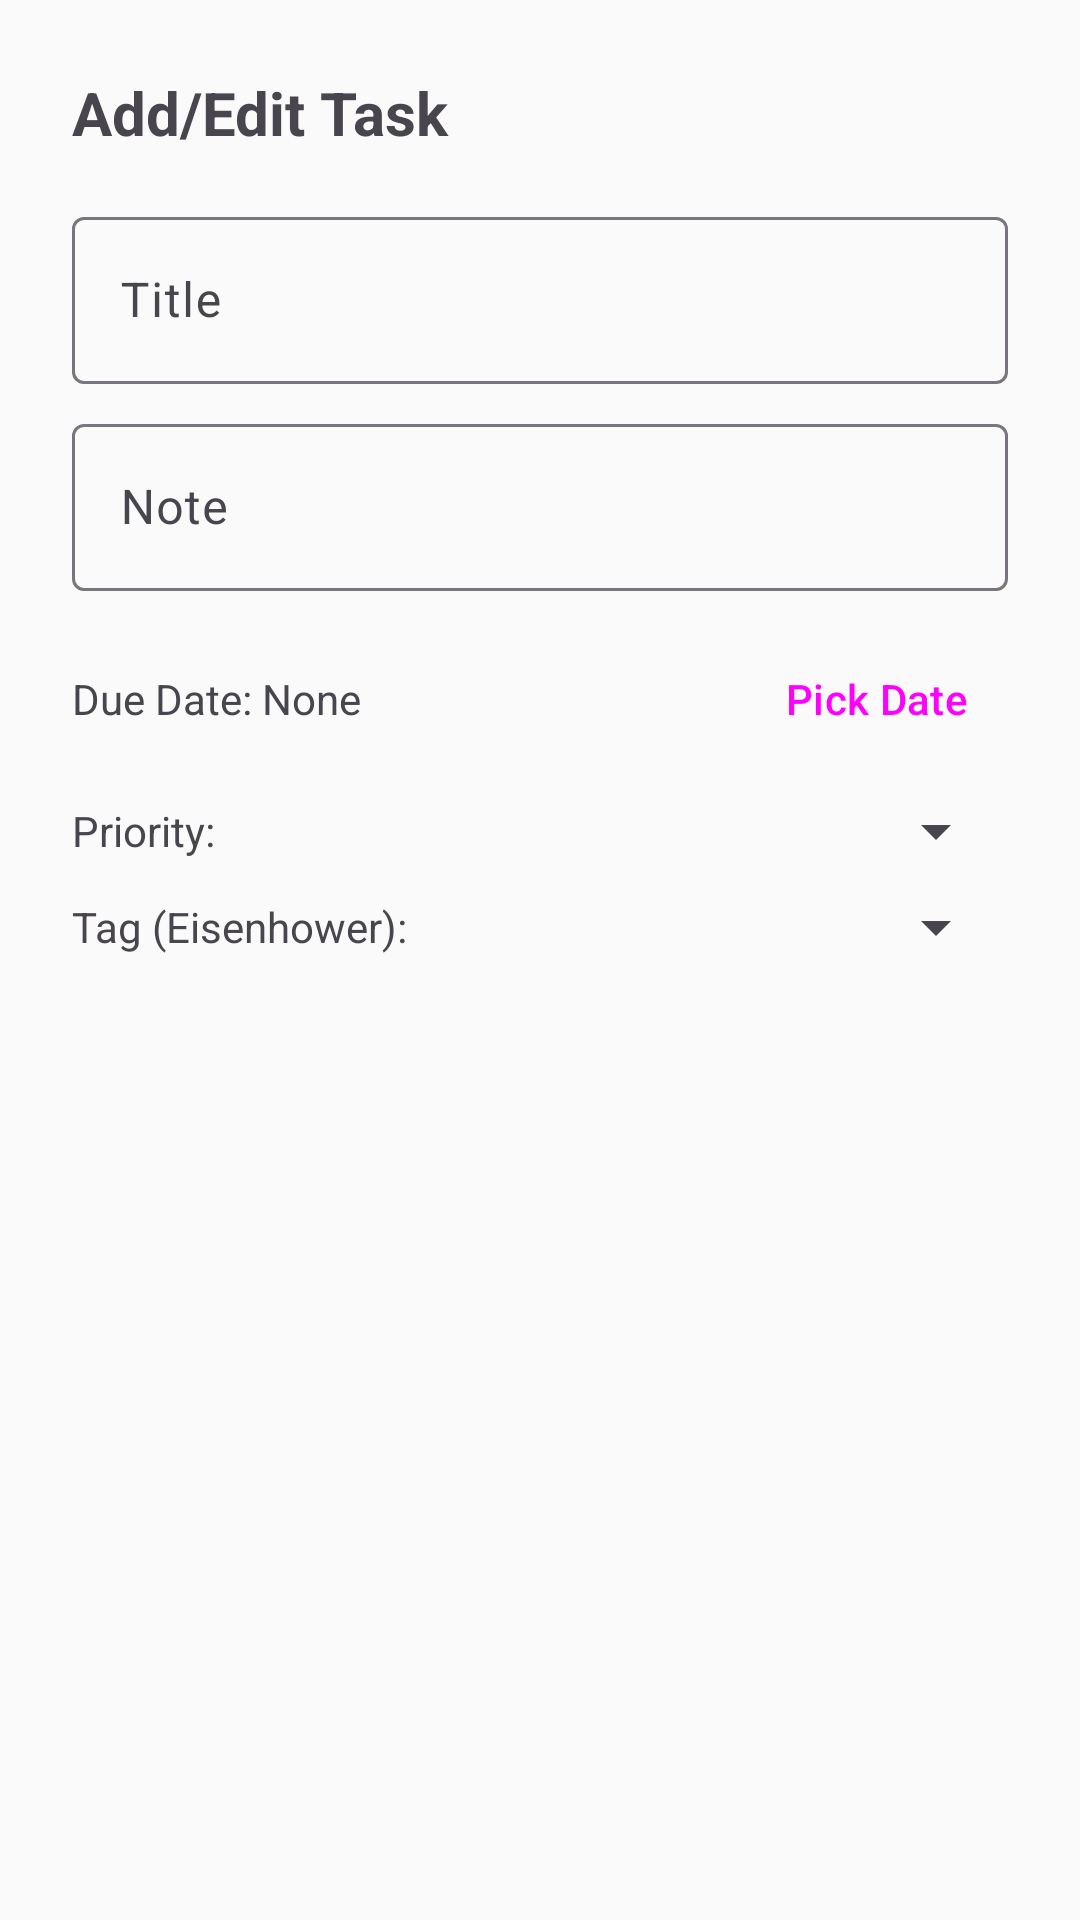

This screen was rendered from an Android layout file. Write that file and the resources it references.
<!-- AndroidManifest.xml: application theme Theme.TodoApp -->
<!-- res/layout/dialog_todo_editor.xml -->
<?xml version="1.0" encoding="utf-8"?>
<ScrollView xmlns:android="http://schemas.android.com/apk/res/android"
    android:layout_width="match_parent"
    android:layout_height="wrap_content">

    <LinearLayout
        android:layout_width="match_parent"
        android:layout_height="wrap_content"
        android:orientation="vertical"
        android:padding="24dp">

        <TextView
            android:id="@+id/tvDialogTitle"
            android:layout_width="wrap_content"
            android:layout_height="wrap_content"
            android:text="Add/Edit Task"
            android:textSize="20sp"
            android:textStyle="bold"
            android:layout_marginBottom="16dp" />

        <com.google.android.material.textfield.TextInputLayout
            android:layout_width="match_parent"
            android:layout_height="wrap_content"
            android:hint="Title">

            <com.google.android.material.textfield.TextInputEditText
                android:id="@+id/etTitle"
                android:layout_width="match_parent"
                android:layout_height="wrap_content"
                android:inputType="textCapSentences" />
        </com.google.android.material.textfield.TextInputLayout>

        <com.google.android.material.textfield.TextInputLayout
            android:layout_width="match_parent"
            android:layout_height="wrap_content"
            android:layout_marginTop="8dp"
            android:hint="Note">

            <com.google.android.material.textfield.TextInputEditText
                android:id="@+id/etNote"
                android:layout_width="match_parent"
                android:layout_height="wrap_content"
                android:inputType="textMultiLine" />
        </com.google.android.material.textfield.TextInputLayout>

        <LinearLayout
            android:layout_width="match_parent"
            android:layout_height="wrap_content"
            android:orientation="horizontal"
            android:gravity="center_vertical"
            android:layout_marginTop="12dp">

            <TextView
                android:id="@+id/tvDueDate"
                android:layout_width="0dp"
                android:layout_height="wrap_content"
                android:layout_weight="1"
                android:text="Due Date: None" />

            <Button
                android:id="@+id/btnPickDate"
                style="@style/Widget.Material3.Button.TextButton"
                android:layout_width="wrap_content"
                android:layout_height="wrap_content"
                android:text="Pick Date" />

            <Button
                android:id="@+id/btnClearDate"
                style="@style/Widget.Material3.Button.TextButton"
                android:layout_width="wrap_content"
                android:layout_height="wrap_content"
                android:text="Clear"
                android:visibility="gone" />
        </LinearLayout>

        <LinearLayout
            android:layout_width="match_parent"
            android:layout_height="wrap_content"
            android:orientation="horizontal"
            android:gravity="center_vertical"
            android:layout_marginTop="8dp">

            <TextView
                android:layout_width="wrap_content"
                android:layout_height="wrap_content"
                android:text="Priority: " />

            <Spinner
                android:id="@+id/spinnerPriority"
                android:layout_width="0dp"
                android:layout_height="wrap_content"
                android:layout_weight="1" />
        </LinearLayout>

        <LinearLayout
            android:layout_width="match_parent"
            android:layout_height="wrap_content"
            android:orientation="horizontal"
            android:gravity="center_vertical"
            android:layout_marginTop="8dp">

            <TextView
                android:layout_width="wrap_content"
                android:layout_height="wrap_content"
                android:text="Tag (Eisenhower): " />

            <Spinner
                android:id="@+id/spinnerTag"
                android:layout_width="0dp"
                android:layout_height="wrap_content"
                android:layout_weight="1" />
        </LinearLayout>

        

    </LinearLayout>
</ScrollView>
<!-- resources referenced by this layout -->
<resources>
  <style name="Theme.TodoApp" parent="Base.Theme.TodoApp" />
  <style name="Base.Theme.TodoApp" parent="Theme.Material3.Light.NoActionBar">
          <item name="colorPrimary">@color/primary</item>
          <item name="colorPrimaryDark">@color/primary_dark</item>
          <item name="colorAccent">@color/accent</item>
          <item name="android:windowBackground">@color/background</item>
          <item name="android:statusBarColor">@color/primary</item>
      </style>
  <color name="primary">#1976D2</color>
  <color name="primary_dark">#1565C0</color>
  <color name="accent">#FF6B6B</color>
  <color name="background">#FAFAFA</color>
</resources>
